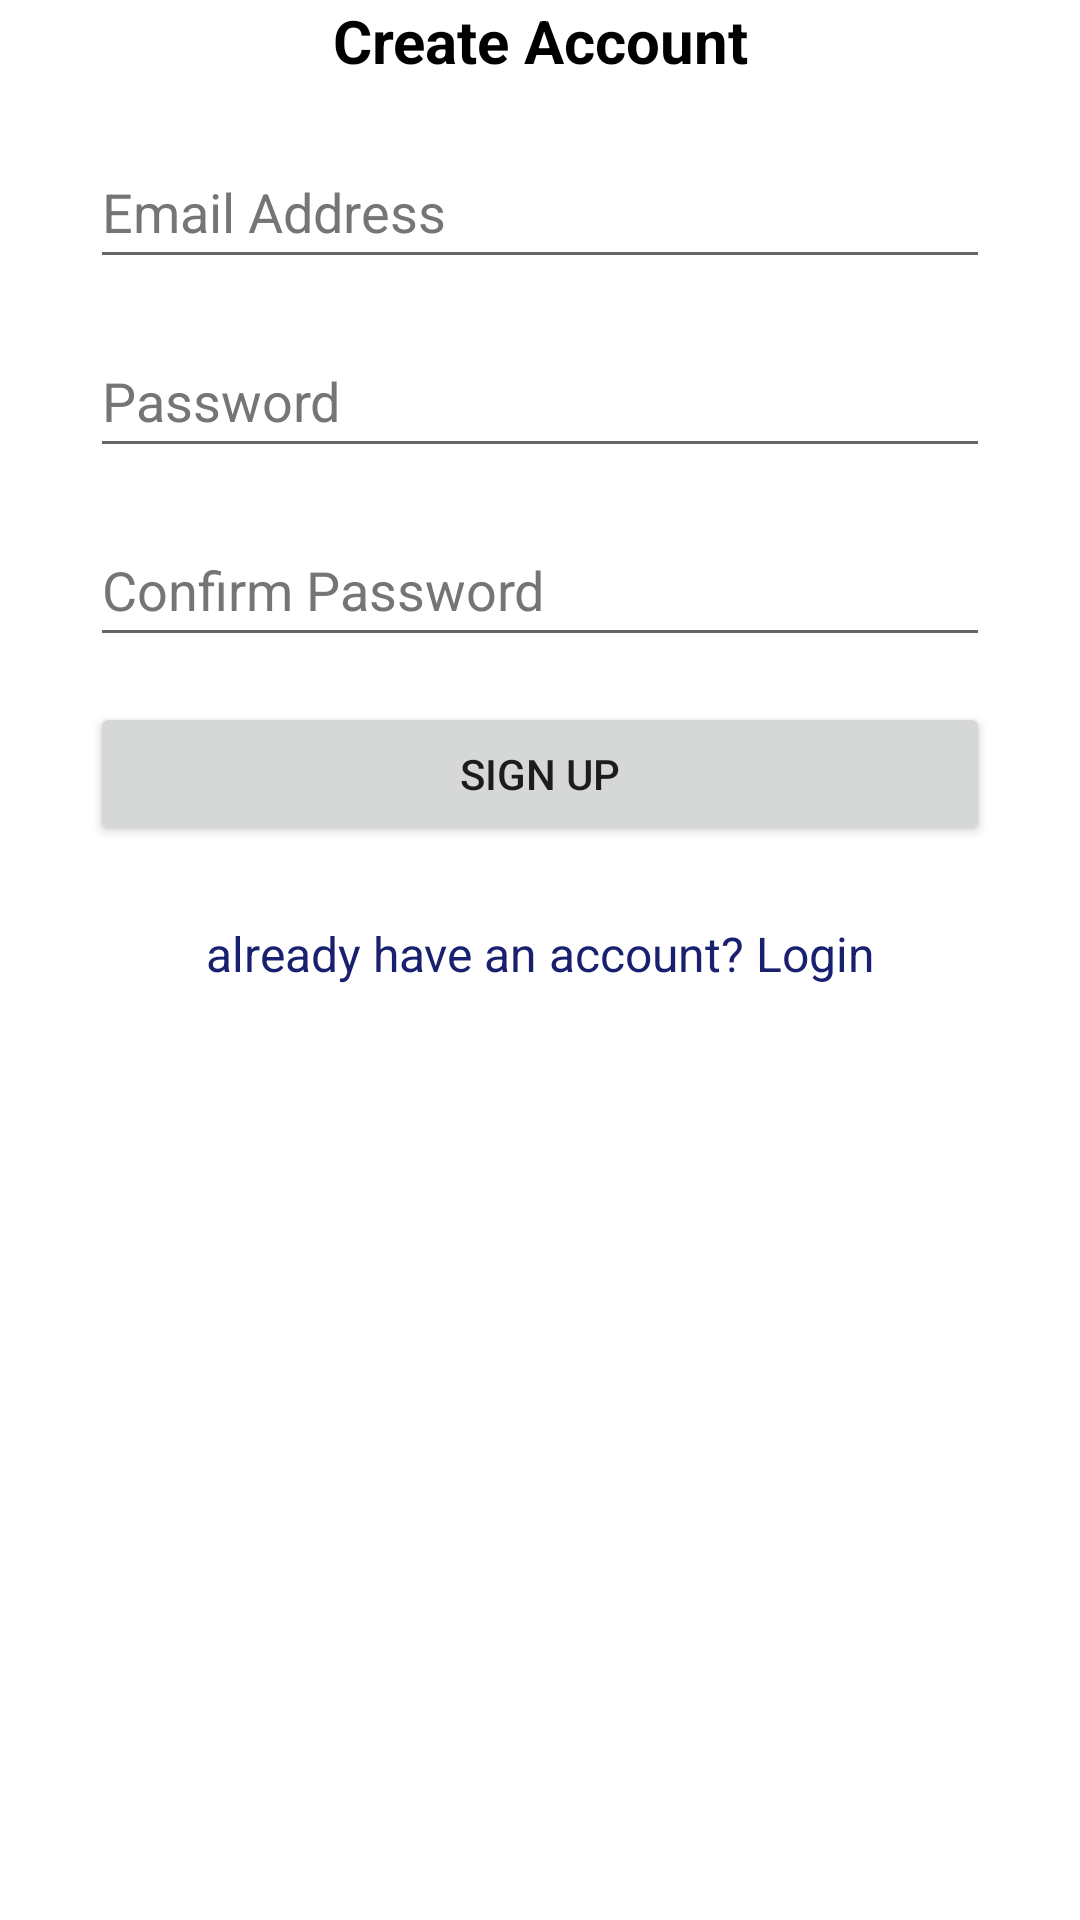

The Android layout XML behind this screen, and the referenced resources:
<!-- AndroidManifest.xml: application theme Theme.ProjectApp -->
<!-- res/layout/activity_registration_form.xml -->
<?xml version="1.0" encoding="utf-8"?>
<androidx.constraintlayout.widget.ConstraintLayout
    xmlns:android="http://schemas.android.com/apk/res/android"
    xmlns:app="http://schemas.android.com/apk/res-auto"
    xmlns:tools="http://schemas.android.com/tools"
    android:layout_width="match_parent"
    android:layout_height="match_parent">
    <TextView
        android:layout_width="wrap_content"
        android:layout_height="wrap_content"
        android:text="Create Account"
        android:textAlignment="center"
        android:textColor="@color/black"
        android:textSize="20sp"
        android:textStyle="bold"
        app:layout_constraintBottom_toTopOf="@+id/etEmail"
        app:layout_constraintEnd_toEndOf="parent"
        app:layout_constraintStart_toStartOf="parent"
        app:layout_constraintTop_toTopOf="parent"
        tools:ignore="UnknownId,UnknownIdInLayout" />
    <LinearLayout
        android:id="@+id/linearLayout"
        android:layout_width="0dp"
        android:layout_height="0dp"
        android:orientation="vertical"
        android:padding="15dp"
        android:paddingTop="40dp"
        android:paddingBottom="40dp"
        app:layout_constraintBottom_toBottomOf="parent"
        app:layout_constraintEnd_toEndOf="parent"
        app:layout_constraintStart_toStartOf="parent"
        app:layout_constraintTop_toTopOf="parent">

        <EditText
            android:id="@+id/etSEmailAddress"
            android:layout_width="match_parent"
            android:layout_height="wrap_content"
            android:layout_marginLeft="15dp"
            android:layout_marginTop="30dp"
            android:layout_marginRight="15dp"
            android:autofillHints="emailAddress"
            android:ems="10"
            android:hint="@string/email"
            android:inputType="textEmailAddress"
            android:minHeight="48dp"
            android:textColorHint="#757575" />

        <EditText
            android:id="@+id/etSPassword"
            android:layout_width="match_parent"
            android:layout_height="wrap_content"
            android:layout_marginLeft="15dp"
            android:layout_marginTop="15dp"
            android:layout_marginRight="15dp"
            android:autofillHints="password"
            android:ems="10"
            android:hint="@string/password"
            android:inputType="textPassword"
            android:minHeight="48dp"
            android:textColorHint="#757575" />

        <EditText
            android:id="@+id/etSConfPassword"
            android:layout_width="match_parent"
            android:layout_height="wrap_content"
            android:layout_marginLeft="15dp"
            android:layout_marginTop="15dp"
            android:layout_marginRight="15dp"
            android:autofillHints="password"
            android:ems="10"
            android:hint="@string/confirm_password"
            android:inputType="textPassword"
            android:minHeight="48dp"
            android:textColorHint="#757575"
            tools:ignore="TextContrastCheck" />

        <Button
            android:id="@+id/btnSSigned"
            android:layout_width="match_parent"
            android:layout_height="wrap_content"
            android:layout_margin="15dp"
            android:text="@string/signup" />

        <TextView
            android:id="@+id/tvRedirectLogin"
            android:layout_width="match_parent"
            android:layout_height="wrap_content"
            android:layout_margin="10dp"
            android:gravity="center_horizontal"
            android:text="@string/already_have_an_account_login"
            android:textColor="#18206F"
            android:textSize="16sp" />
    </LinearLayout>

</androidx.constraintlayout.widget.ConstraintLayout>
<!-- resources referenced by this layout -->
<resources>
  <color name="black">#FF000000</color>
  <string name="already_have_an_account_login">already have an account? Login</string>
  <string name="confirm_password">Confirm Password</string>
  <string name="email">Email Address</string>
  <string name="password">Password</string>
  <string name="signup">Sign Up</string>
  <style name="Theme.ProjectApp" parent="Theme.MaterialComponents.Light.NoActionBar">
          
          <item name="colorPrimary">@color/purple_500</item>
          <item name="colorPrimaryVariant">@color/purple_700</item>
          <item name="colorOnPrimary">@color/white</item>
          
          <item name="colorSecondary">@color/teal_200</item>
          <item name="colorSecondaryVariant">@color/teal_700</item>
          <item name="colorOnSecondary">@color/black</item>
          
          <item name="android:statusBarColor" tools:targetApi="l">?attr/colorPrimaryVariant</item>
          
          <item name="windowNoTitle">true</item>
          <item name="windowActionBar">false</item>
      </style>
  <color name="purple_500">#FF6200EE</color>
  <color name="purple_700">#FF3700B3</color>
  <color name="white">#FFFFFFFF</color>
  <color name="teal_200">#FF03DAC5</color>
  <color name="teal_700">#FF018786</color>
</resources>
